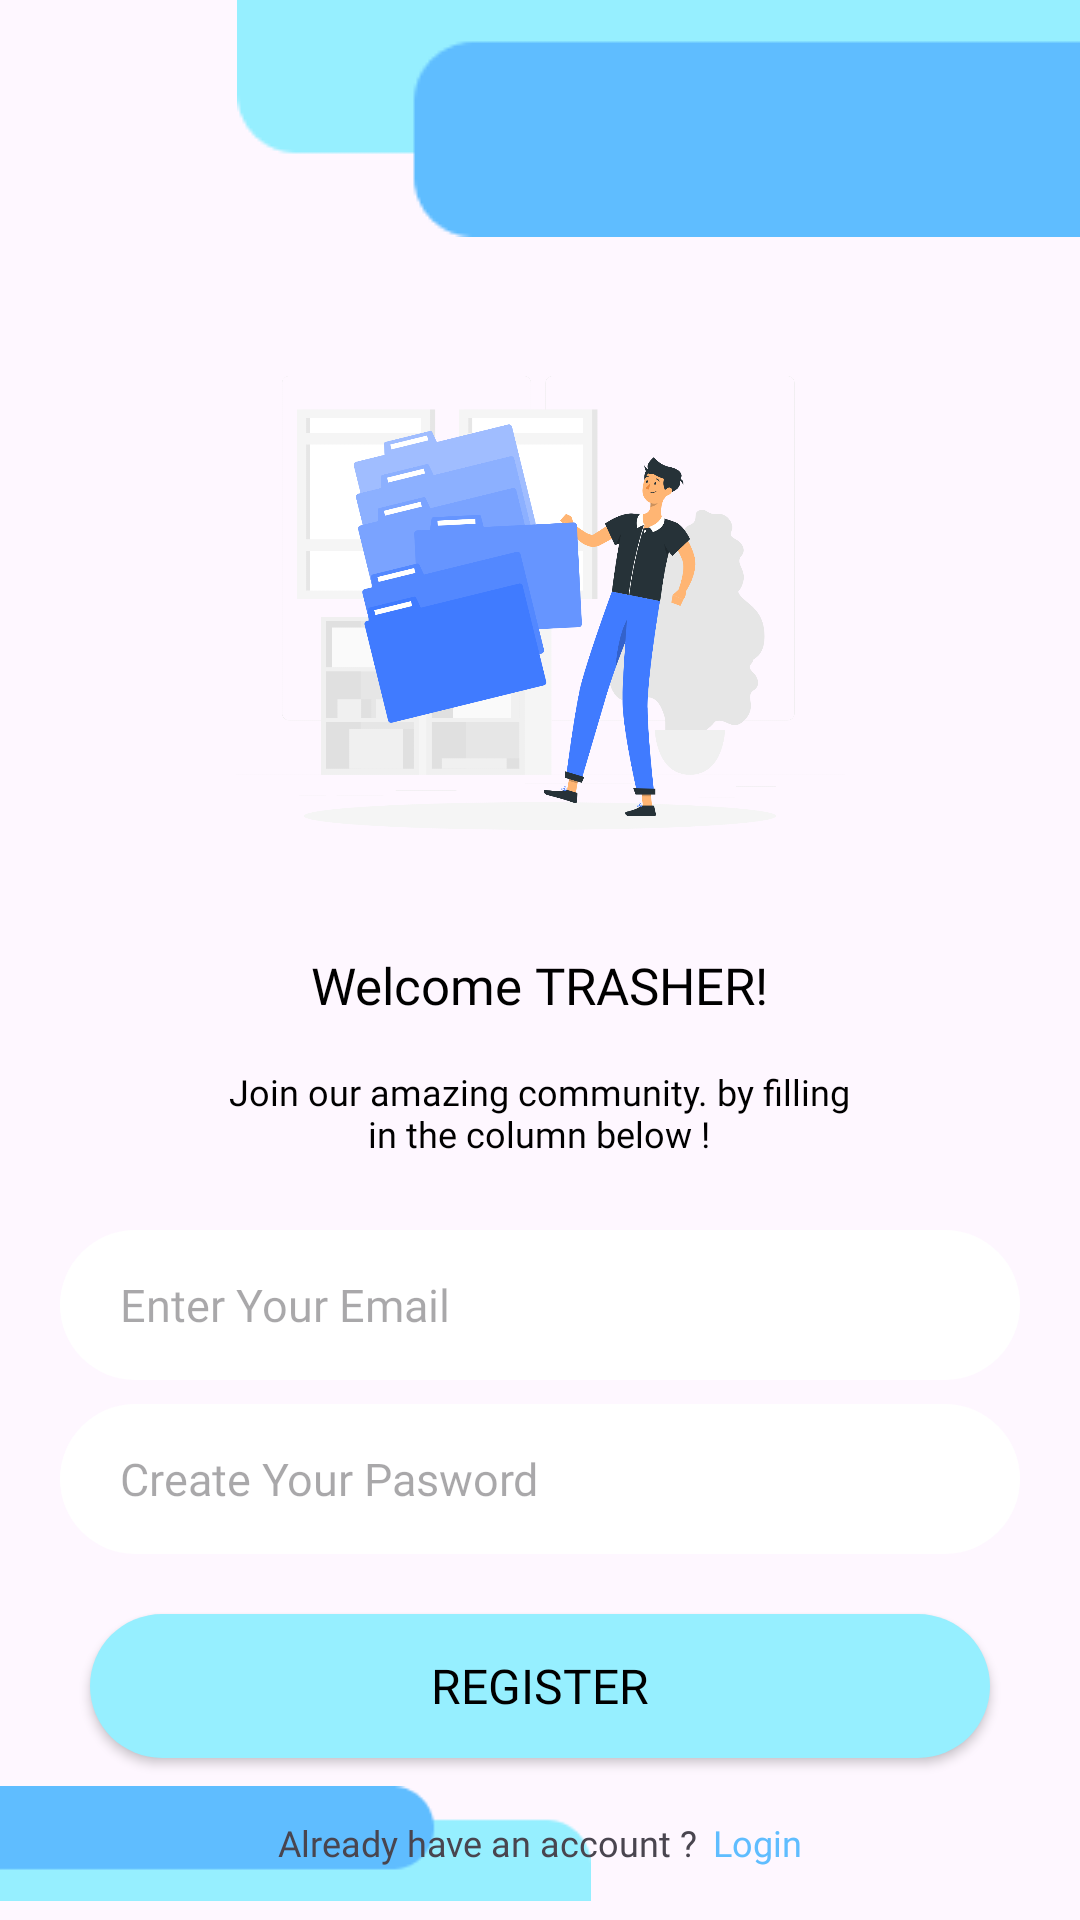

Android layout source for this screen:
<!-- AndroidManifest.xml: application theme Theme.TrashSureApp -->
<!-- res/layout/activity_register_user.xml -->
<?xml version="1.0" encoding="utf-8"?>
<RelativeLayout xmlns:android="http://schemas.android.com/apk/res/android"
    xmlns:tools="http://schemas.android.com/tools"
    android:layout_width="match_parent"
    android:layout_height="match_parent"
    tools:context=".ui.register.RegisterActivity">
    <ImageView
        android:layout_width="wrap_content"
        android:layout_height="wrap_content"
        android:src="@drawable/group1"
        android:layout_alignParentTop="true"
        android:layout_alignParentEnd="true"
        android:id="@+id/R_elementGroup1"
        />

    <ImageView
        android:id="@+id/btnBackRegisterUser"
        android:layout_width="39dp"
        android:layout_height="34dp"
        android:layout_alignParentStart="true"
        android:layout_alignParentTop="true"
        android:layout_marginStart="30dp"
        android:layout_marginTop="27dp"
        android:layout_marginEnd="140dp"
        android:layout_toStartOf="@+id/R_elementGroup1"
        android:src="@drawable/icon_back" />

    <ImageView
        android:id="@+id/img_register"
        android:layout_width="214dp"
        android:layout_height="203dp"
        android:layout_below="@+id/R_elementGroup1"
        android:layout_centerHorizontal="true"
        android:layout_marginTop="24dp"

        android:src="@drawable/img_register" />

    <TextView
        android:id="@+id/R_text1"
        android:layout_width="213dp"
        android:layout_height="38dp"
        android:layout_below="@+id/img_register"
        android:layout_centerHorizontal="true"
        android:layout_marginTop="3dp"
        android:fontFamily="@font/poppins_semibold"
        android:gravity="center"
        android:paddingTop="1dp"
        android:text="@string/welcome_trasher"
        android:textColor="@color/black"
        android:textSize="17sp" />

    <TextView
        android:id="@+id/R_text2"
        android:layout_width="213dp"
        android:layout_height="38dp"
        android:layout_below="@+id/R_text1"
        android:layout_centerHorizontal="true"
        android:fontFamily="@font/poppins_regular"
        android:text="@string/invitation"
        android:layout_marginTop="5dp"
        android:gravity="center"
        android:textColor="@color/black"
        android:textSize="12sp" />

    <ImageView
        android:id="@+id/R_elementGroup2"
        android:layout_width="wrap_content"
        android:layout_height="wrap_content"
        android:layout_alignParentStart="true"
        android:layout_alignParentEnd="true"
        android:layout_alignParentBottom="true"
        android:layout_marginStart="-27dp"
        android:layout_marginEnd="163dp"
        android:layout_marginBottom="0dp"
        android:src="@drawable/group2" />

    <LinearLayout
        android:id="@+id/R.Linear"
        android:layout_width="match_parent"
        android:layout_height="wrap_content"
        android:orientation="vertical"
        android:layout_below="@id/R_text2"
        android:padding="20dp">

        <EditText
            android:id="@+id/R.txtname"
            android:layout_width="match_parent"
            android:layout_height="50dp"
            android:background="@drawable/btn_shape"
            android:hint="@string/enter_your_email"
            android:fontFamily="@font/poppins_regular"
            android:paddingStart="20dp"
            android:textSize="15sp"
            android:backgroundTint="@color/white"
            tools:ignore="RtlSymmetry" />

        <EditText
            android:id="@+id/R.txtpassword"
            android:layout_width="match_parent"
            android:layout_height="50dp"
            android:layout_marginTop="8dp"
            android:background="@drawable/btn_shape"
            android:hint="@string/create_your_pasword"
            android:fontFamily="@font/poppins_regular"
            android:paddingStart="20dp"
            android:textSize="15sp"
            android:backgroundTint="@color/white"
            tools:ignore="RtlSymmetry" />
    </LinearLayout>

    <Button
        android:id="@+id/R.buttonRegister"
        android:layout_width="wrap_content"
        android:layout_height="wrap_content"
        android:text="@string/register"
        android:layout_below="@+id/R.Linear"
        android:background="@drawable/btn_shape"
        android:width="300dp"
        android:layout_centerHorizontal="true"
        android:textSize="16sp"
        android:fontFamily="@font/poppins_semibold"
        android:textColor="@color/black"
        />

    <LinearLayout
        android:id="@+id/R.linear2"
        android:layout_width="match_parent"
        android:layout_height="wrap_content"
        android:orientation="horizontal"
        android:layout_below="@+id/R.buttonRegister"
        android:layout_marginTop="20dp"
        android:gravity="center"
        >
        <TextView
            android:layout_width="wrap_content"
            android:layout_height="wrap_content"
            android:text="@string/already_have_an_account"
            android:fontFamily="@font/poppins_regular"
            android:textSize="12sp"/>
        <TextView
            android:id="@+id/txtLogin"
            android:layout_width="wrap_content"
            android:layout_height="wrap_content"
            android:text="@string/login"
            android:fontFamily="@font/poppins_regular"
            android:textSize="12sp"
            android:paddingStart="5dp"
            android:textColor="@color/secondaryColor"
            tools:ignore="RtlSymmetry" />
    </LinearLayout>
</RelativeLayout>
<!-- resources referenced by this layout -->
<resources>
  <color name="black">#000000</color>
  <color name="secondaryColor">#5FBDFF</color>
  <color name="white">#FFFFFF</color>
  <!-- drawable btn_shape (drawable) -->
  <?xml version="1.0" encoding="utf-8"?>
  <shape android:shape="rectangle" xmlns:android="http://schemas.android.com/apk/res/android">
      <solid android:color="@color/primaryColor"/>
      <corners android:radius="40dp"/>
  </shape>
  <!-- drawable group1: png bitmap (drawable, 901 bytes) -->
  <!-- drawable group2: png bitmap (drawable, 775 bytes) -->
  <!-- drawable img_register: png bitmap (drawable, 224504 bytes) -->
  <string name="already_have_an_account">Already have an account ?</string>
  <string name="create_your_pasword">Create Your Pasword</string>
  <string name="enter_your_email">Enter Your Email</string>
  <string name="invitation">Join our amazing community. by filling in the column below !</string>
  <string name="login">Login</string>
  <string name="register">REGISTER</string>
  <string name="welcome_trasher">Welcome TRASHER!</string>
  <style name="Theme.TrashSureApp" parent="Theme.AppCompat.Light.NoActionBar">
          <item name="colorPrimary">@color/primaryColor</item>
          <item name="colorSecondary">@color/secondaryColor</item>
          <item name="colorAccent">@color/black</item>
          <item name="colorOnSecondary">@color/white</item>
          <item name="colorOnPrimary">@color/background</item>
      </style>
  <color name="primaryColor">#96EFFF</color>
  <color name="background">#F5F5F5</color>
</resources>
